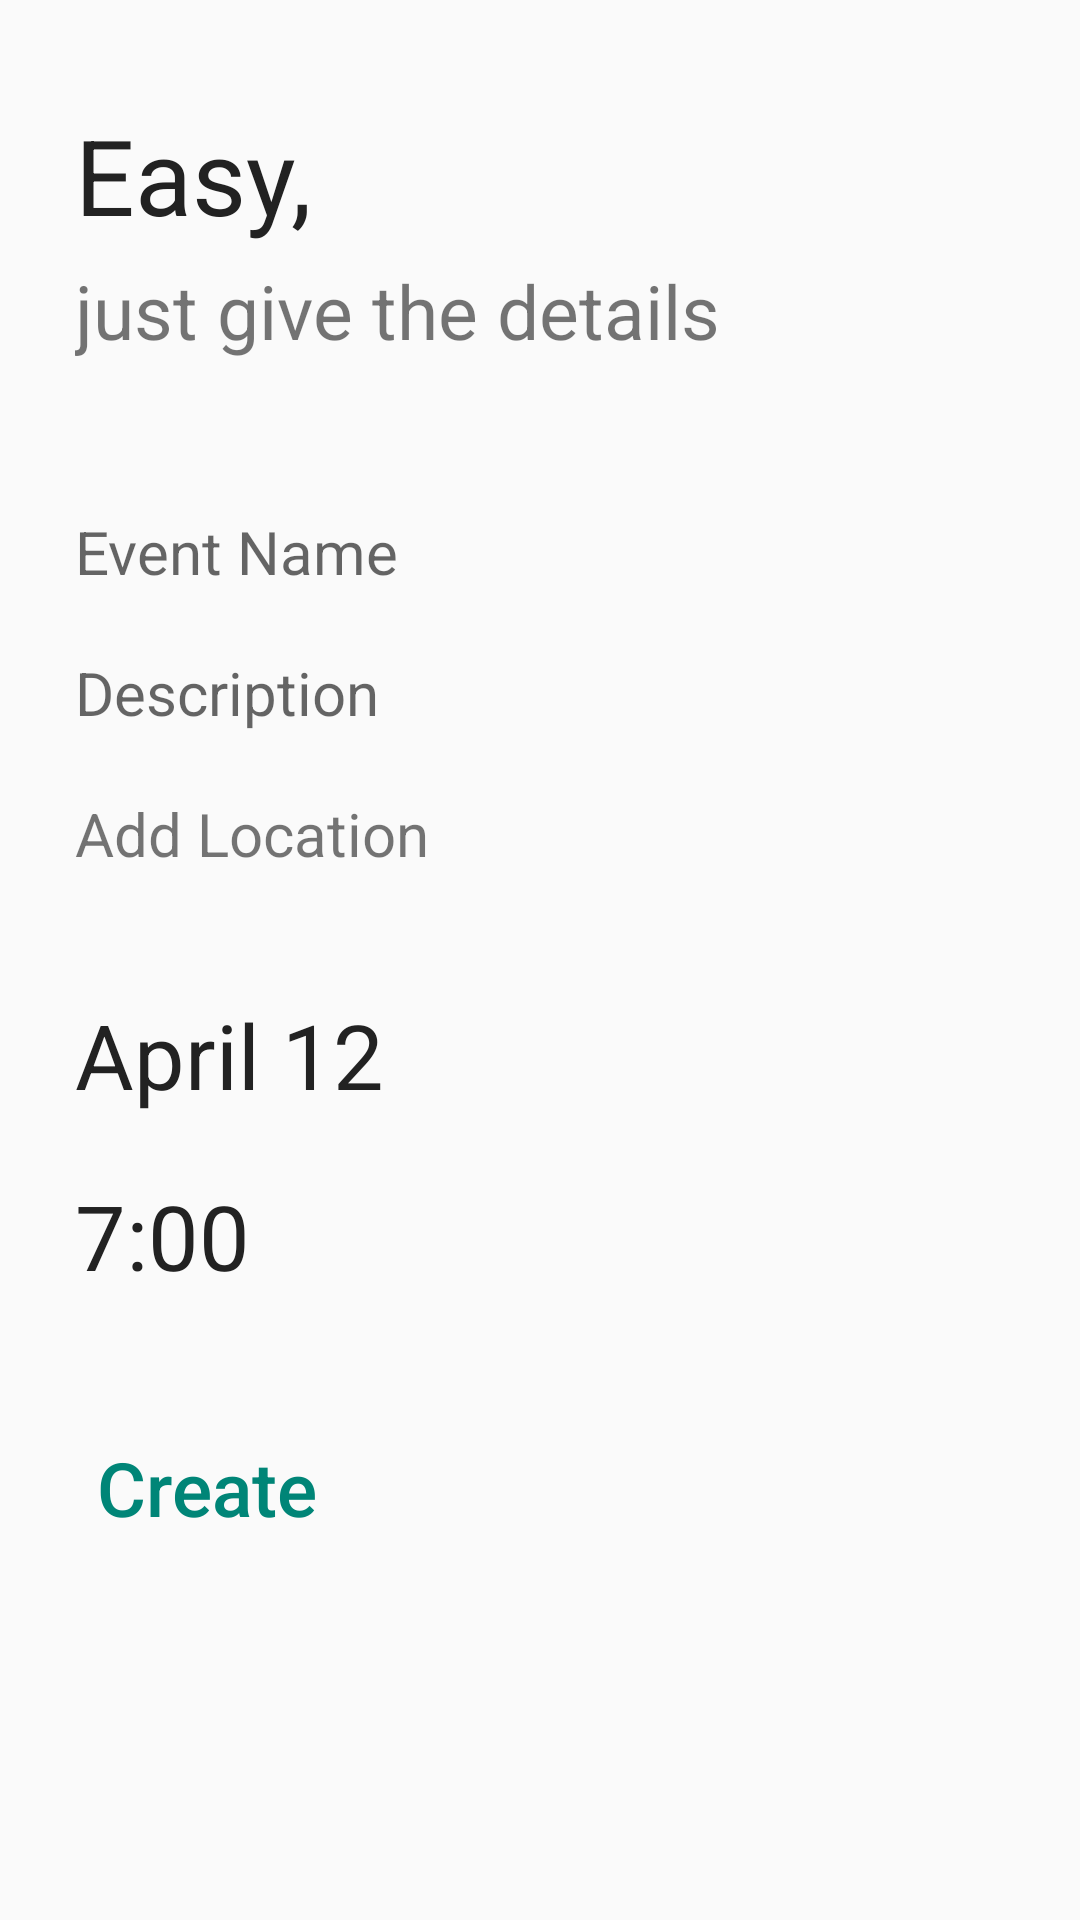

Android layout source for this screen:
<!-- AndroidManifest.xml: application theme AppTheme -->
<!-- res/layout/activity_event.xml -->
<?xml version="1.0" encoding="utf-8"?>
<LinearLayout xmlns:android="http://schemas.android.com/apk/res/android"
              xmlns:tools="http://schemas.android.com/tools"
              android:id="@+id/activity_event"
              android:layout_width="match_parent"
              android:layout_height="match_parent"
              android:orientation="vertical"
              android:padding="25dp"
              tools:context="com.example.win_8.cardigram.EventActivity"
              android:theme="@android:style/Theme.Material.Light.DarkActionBar">




	<TextView
		android:layout_width="match_parent"
		android:layout_height="wrap_content"
		android:textSize="35sp"
		android:textColor="#222222"
		android:layout_marginTop="10dp"

		android:text="Easy,"/>
	<TextView
		android:layout_width="wrap_content"
		android:layout_height="wrap_content"
		android:text="just give the details"
		android:layout_marginTop="5dp"
		android:layout_marginBottom="40dp"

		android:textSize="25sp"/>


	<EditText
		android:id="@+id/eventNameeditText"
		android:layout_width="match_parent"
		android:layout_height="wrap_content"
		android:textSize="20sp"
		android:paddingTop="10dp"
		android:paddingBottom="10dp"

		android:background="@android:color/transparent"
		android:hint="Event Name"
		android:inputType="textCapWords" />

	<EditText
		android:id="@+id/descriptioneditText"
		android:layout_width="match_parent"
		android:layout_height="wrap_content"
		android:textSize="20sp"
		android:paddingTop="10dp"
		android:paddingBottom="10dp"
		android:background="@android:color/transparent"

		android:hint="Description"
		android:inputType="textCapSentences" />

	<TextView
		android:id="@+id/locationeditText"
		android:layout_width="match_parent"
		android:layout_height="wrap_content"
		android:background="@android:color/transparent"
		android:textSize="20sp"
		android:paddingBottom="10dp"
		android:paddingTop="10dp"
		android:text="Add Location"
		/>

	<TextView
		android:id="@+id/date"
		android:layout_width="match_parent"
		android:layout_height="wrap_content"
		android:paddingTop="30dp"
		android:paddingBottom="10dp"
		android:textColor="#222222"
		android:text="April 12"
		android:textSize="30sp"

		android:clickable="true"/>

	<LinearLayout
		android:id="@+id/timeeditText"
		android:layout_width="wrap_content"
		android:paddingTop="10dp"
		android:paddingBottom="10dp"
		android:layout_height="wrap_content"
		android:clickable="true">

		<TextView
			android:id="@+id/time"
			android:layout_width="wrap_content"
			android:layout_height="wrap_content"
			android:textSize="30sp"

			android:textColor="#222222"
			android:text="7:00"/>


	</LinearLayout>






	<Button
		android:id="@+id/addbutton"
		android:text="Create"
		android:layout_width="wrap_content"
		android:layout_height="wrap_content"
		android:layout_marginBottom="3dp"
		android:layout_marginTop="30dp"
		android:textAllCaps="false"
		android:textSize="25sp"

		android:padding="0dp"
		style="@style/Widget.AppCompat.Button.Borderless.Colored"
		/>





</LinearLayout>
<!-- resources referenced by this layout -->
<resources>
  <style name="AppTheme" parent="AppTheme.Base">
          
  
      </style>
  <style name="AppTheme.Base" parent="Theme.AppCompat.Light.NoActionBar">
          
          <item name="colorPrimary">#197319</item>
          
          <item name="colorPrimaryDark">#003200</item>
          
          <item name="colorAccent">#00B0FF</item>
          
          <item name="android:windowDrawsSystemBarBackgrounds">true</item>
  
          <item name="android:statusBarColor">@android:color/transparent</item>
      </style>
</resources>
